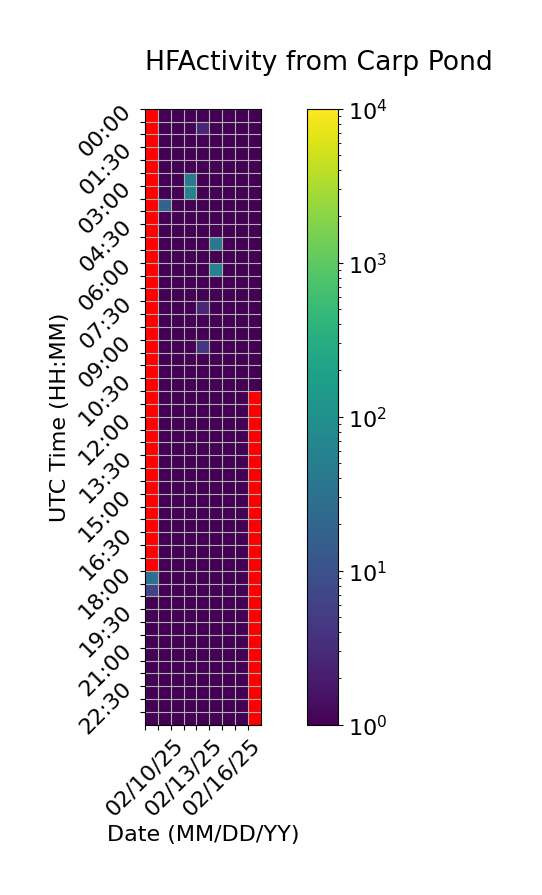

The data file committed next to this chart (first rows):
Time (UTC), 02/10/25, 02/11/25, 02/12/25, 02/13/25, 02/14/25, 02/15/25, 02/16/25, 02/17/25, 02/18/25
00:00, , 1.0, 1.0, 1.0, 1.0, 1.0, 1.0, 1.0, 1.0
00:30, , 1.0, 1.0, 1.0, 2.667, 1.0, 1.0, 1.0, 1.0
01:00, , 1.0, 1.0, 1.0, 1.0, 1.0, 1.0, 1.0, 1.0
01:30, , 1.0, 1.0, 1.0, 1.0, 1.0, 1.0, 1.0, 1.0
02:00, , 1.0, 1.0, 1.0, 1.0, 1.0, 1.0, 1.0, 1.0
02:30, , 1.0, 1.0, 46.67, 1.0, 1.0, 1.0, 1.0, 1.0
03:00, , 1.0, 1.0, 64.67, 1.0, 1.0, 1.0, 1.0, 1.0
03:30, , 18.67, 1.0, 1.0, 1.0, 1.0, 1.0, 1.0, 1.0
04:00, , 1.0, 1.0, 1.0, 1.0, 1.0, 1.0, 1.0, 1.0
04:30, , 1.0, 1.0, 1.0, 1.0, 1.0, 1.0, 1.0, 1.0
05:00, , 1.0, 1.0, 1.0, 1.0, 38.67, 1.0, 1.0, 1.0
05:30, , 1.0, 1.0, 1.0, 1.0, 1.0, 1.0, 1.0, 1.0
06:00, , 1.0, 1.0, 1.0, 1.0, 58.67, 1.0, 1.0, 1.0
06:30, , 1.0, 1.0, 1.0, 1.0, 1.0, 1.0, 1.0, 1.0
07:00, , 1.0, 1.0, 1.0, 1.0, 1.0, 1.0, 1.0, 1.0
07:30, , 1.0, 1.0, 1.0, 2.667, 1.0, 1.0, 1.0, 1.0
08:00, , 1.0, 1.0, 1.0, 1.0, 1.0, 1.0, 1.0, 1.0
08:30, , 1.0, 1.0, 1.0, 1.0, 1.0, 1.0, 1.0, 1.0
09:00, , 1.0, 1.0, 1.0, 4.333, 1.0, 1.0, 1.0, 1.0
09:30, , 1.0, 1.0, 1.0, 1.0, 1.0, 1.0, 1.0, 1.0
10:00, , 1.0, 1.0, 1.0, 1.0, 1.0, 1.0, 1.0, 1.0
10:30, , 1.0, 1.0, 1.0, 1.0, 1.0, 1.0, 1.0, 0.6667
11:00, , 1.0, 1.0, 1.0, 1.0, 1.0, 1.0, 1.0, 
11:30, , 1.0, 1.0, 1.0, 1.0, 1.0, 1.0, 1.0, 
12:00, , 1.0, 1.0, 1.0, 1.0, 1.0, 1.0, 1.0, 
12:30, , 1.0, 1.0, 1.0, 1.0, 1.0, 1.0, 1.0, 
13:00, , 1.0, 1.0, 1.0, 1.0, 1.0, 1.0, 1.0, 
13:30, , 1.0, 1.0, 1.0, 1.0, 1.0, 1.0, 1.0, 
14:00, , 1.0, 1.0, 1.0, 1.0, 1.0, 1.0, 1.0, 
14:30, , 1.0, 1.0, 1.0, 1.0, 1.0, 1.0, 1.0, 
15:00, , 1.0, 1.0, 1.0, 1.0, 1.0, 1.0, 1.0, 
15:30, , 1.0, 1.0, 1.0, 1.0, 1.0, 1.0, 1.0, 
16:00, , 1.0, 1.0, 1.0, 1.0, 1.0, 1.0, 1.0, 
16:30, , 1.0, 1.0, 1.0, 1.0, 1.0, 1.0, 1.0, 
17:00, , 1.0, 1.0, 1.0, 1.0, 1.0, 1.0, 1.0, 
17:30, , 1.0, 1.0, 1.0, 1.0, 1.0, 1.0, 1.0, 
18:00, 28.67, 1.0, 1.0, 1.0, 1.0, 1.0, 1.0, 1.0, 
18:30, 6.667, 1.0, 1.0, 1.0, 1.0, 1.0, 1.0, 1.0, 
19:00, 1.0, 1.0, 1.0, 1.0, 1.0, 1.0, 1.0, 1.0, 
19:30, 1.0, 1.0, 1.0, 1.0, 1.0, 1.0, 1.0, 1.0, 
20:00, 1.0, 1.0, 1.0, 1.0, 1.0, 1.0, 1.0, 1.0, 
20:30, 1.0, 1.0, 1.0, 1.0, 1.0, 1.0, 1.0, 1.0, 
21:00, 1.0, 1.0, 1.0, 1.0, 1.0, 1.0, 1.0, 1.0, 
21:30, 1.0, 1.0, 1.0, 1.0, 1.0, 1.0, 1.0, 1.0, 
22:00, 1.0, 1.0, 1.0, 1.0, 1.0, 1.0, 1.0, 1.0, 
22:30, 1.0, 1.0, 1.0, 1.0, 1.0, 1.0, 1.0, 1.0, 
23:00, 1.0, 1.0, 1.0, 1.0, 1.0, 1.0, 1.0, 1.0, 
23:30, 1.0, 1.0, 1.0, 1.0, 1.0, 1.0, 1.0, 1.0, 
